8-way image classification set "yolo_classification_data" from GitHub (MarinaNasser/Nebras_RandD); label vocabulary: ascending colon, cecum, descending colon, hepatic flexure, rectum, sigmoid colon, splenic flexure, transverse colon.

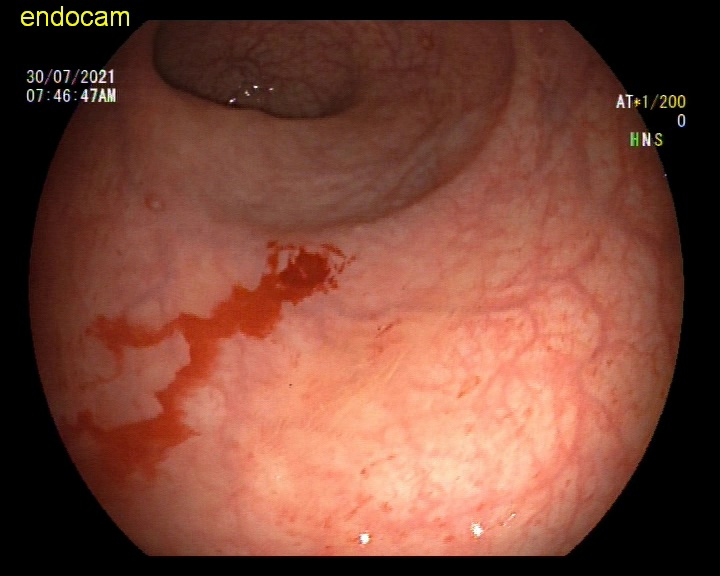
Label: rectum

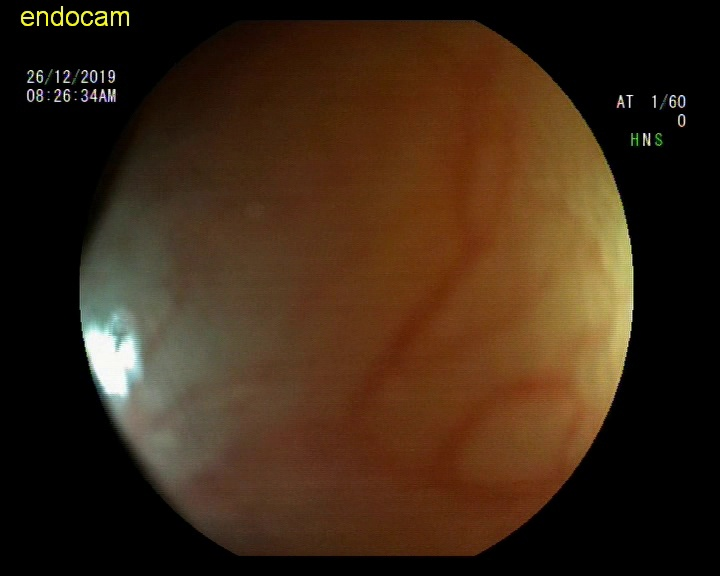
Label: hepatic flexure

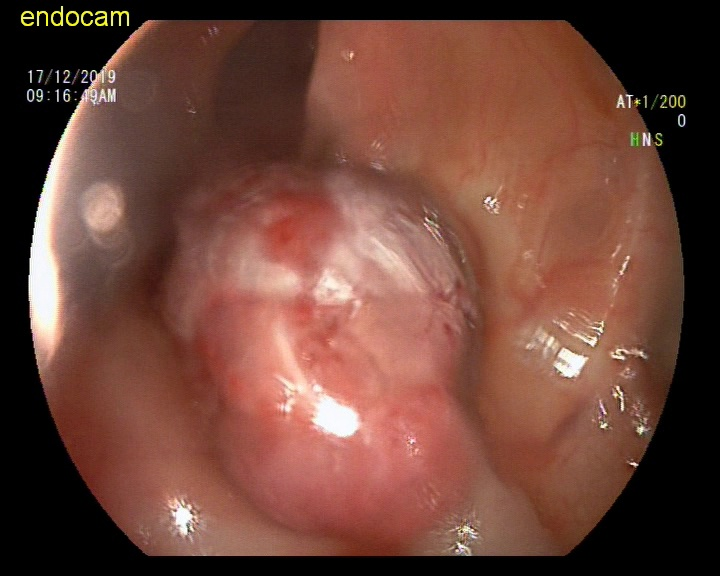
Label: sigmoid colon

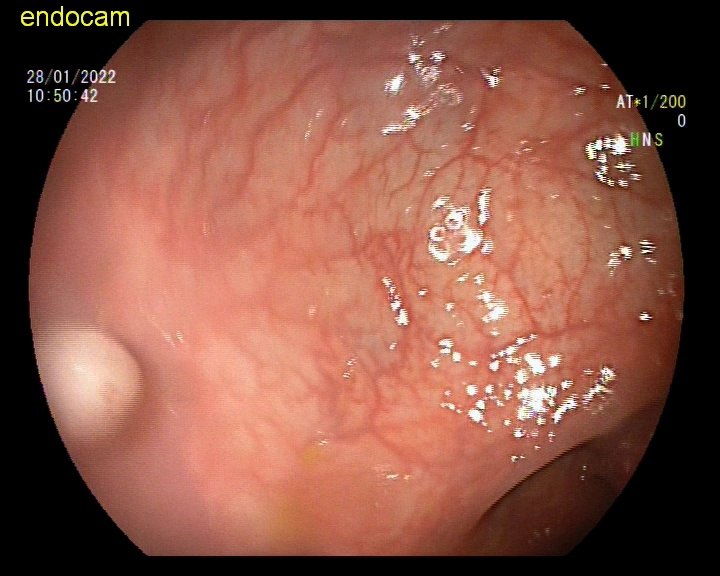
Label: ascending colon

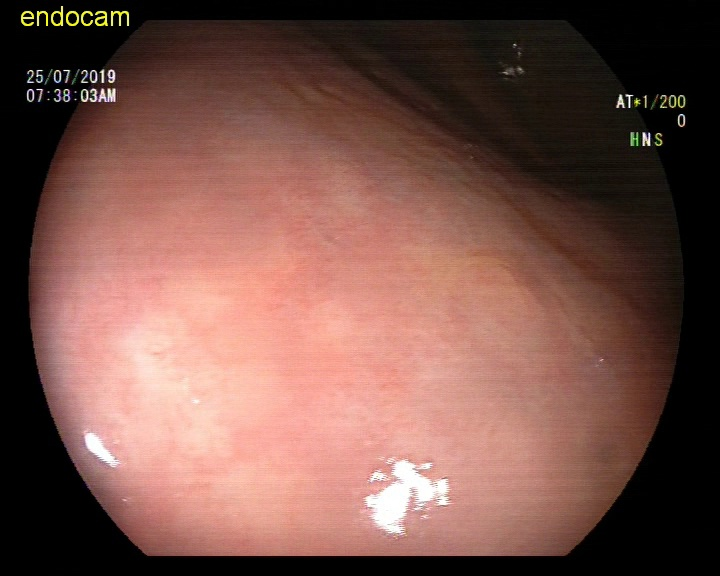
Label: rectum

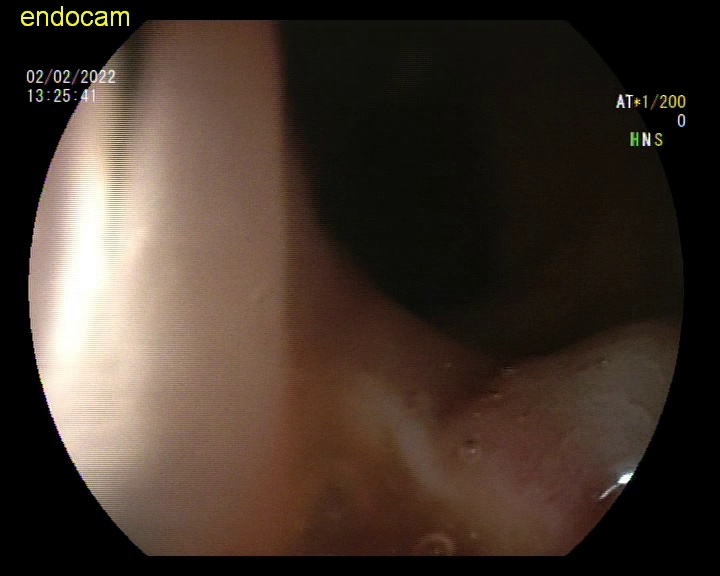
Label: descending colon
